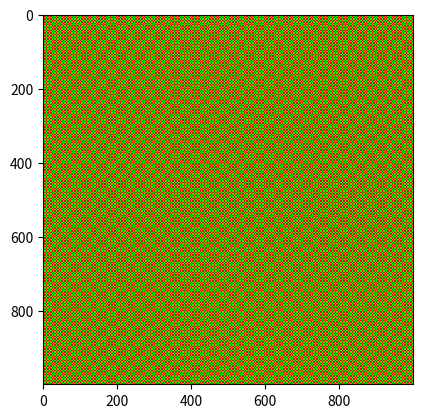

Reproduce this figure in Python.
import numpy as np
from matplotlib import pyplot as plt

# Create an empty array of size 1000 x 1000 pixels
width, height = 1000, 1000
image_array = np.zeros((height, width, 3))

# Fill the array with a pattern of red and green pixels
for y in range(height):
    for x in range(width):
        if (x + y) % 2 == 0:
            image_array[y, x] = [1, 0, 0]  # Red
        else:
            image_array[y, x] = [0, 1, 0]  # Green

# Show the image
plt.figure()
plt.imshow(image_array, interpolation='none')









# # RGB
# from PIL import Image
#
# # Define the size of the image
# width, height = 1000, 1000
#
# # Create a new image with RGB mode
# image = Image.new('RGB', (width, height))
#
# # Get the pixel map of the image
# pixels = image.load()
#
# # Define colors
# green = (0, 255, 0)
# red = (255, 0, 0)
# blue = (0, 0, 255)
#
# # Fill the image with the pattern
# for y in range(height):
#     for x in range(width):
#         if (x % 2 == 1 and y % 2 == 1):
#             pixels[x, y] = red  # Red pixel
#         elif (x % 2 == 0 and y % 2 == 0):
#             pixels[x, y] = blue  # Blue pixel
#         else:
#             pixels[x, y] = green  # Green pixel
#
#
#
#
# # Save the image
# image.save('ccd_pattern_1000x1000.png')
#
# # Display the image
# image.show()

